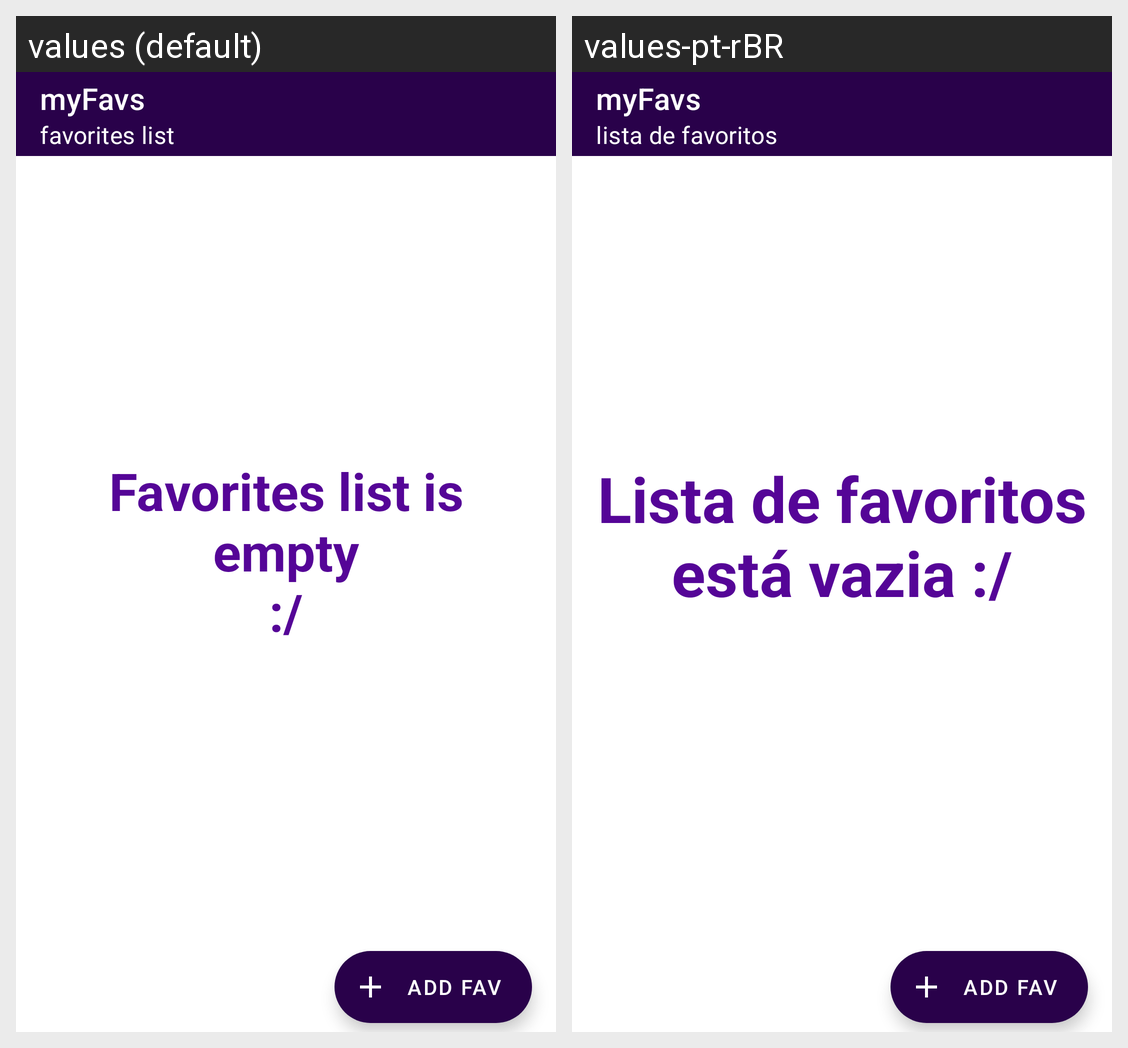

Translations of the strings shown on this Android screen, per locale in the grid:
Android screen res/layout/fragment_home.xml rendered under 2 locales, left to right: values (default), values-pt-rBR. Device: Nexus 5 (rendered at 1080×1920; each locale shown at half size, 540×960, under a caption strip naming it); theme Theme.MyFavs.
Strings drawn on this screen, with the default value and each locale's value (text and hints the layout hard-codes, and strings that could not be matched under every locale, appear in the picture but are not listed):

my_favorites_subtitle
  values: favorites list
  values-pt-rBR: lista de favoritos

app_name
  values: myFavs
  values-pt-rBR: myFavs

list_is_empty
  values: Favorites list is empty
      :/
  values-pt-rBR: Lista de favoritos está vazia :/

add_fav
  values: add Fav
  values-pt-rBR: add Fav
